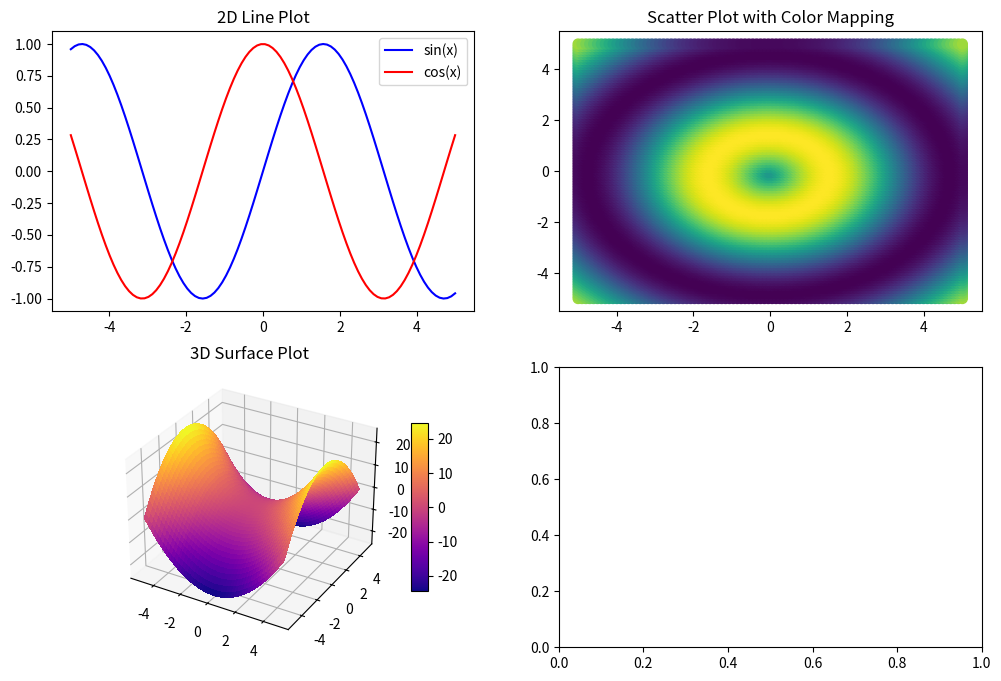

The matplotlib source for this figure: (Note: this script raises an exception after producing the figure.)
import numpy as np
import matplotlib.pyplot as plt
from mpl_toolkits.mplot3d import Axes3D

# Generate some data for demonstration
x1 = np.linspace(-5, 5, 100)
y1 = np.linspace(-5, 5, 100)
x, y = np.meshgrid(x1, y1)

z1 = np.sin(np.sqrt(x**2 + y**2))
z2 = np.exp(-(x**2 + y**2) / 10)
z3 = x**2 - y**2

# Create a figure with multiple subplots
fig = plt.figure(figsize=(12, 8))

# Subplot 1: 2D Line Plot
plt.subplot(2, 2, 1)
plt.plot(x1, np.sin(x1), label='sin(x)', color='blue')
plt.plot(x1, np.cos(x1), label='cos(x)', color='red')
plt.title('2D Line Plot')
plt.legend()
# plt.show()

# Subplot 2: Scatter Plot
plt.subplot(2, 2, 2)
plt.scatter(x, y, c=z1, cmap='viridis', s=50)
plt.title('Scatter Plot with Color Mapping')

# Subplot 3: 3D Surface Plot
ax = fig.add_subplot(2, 2, 3, projection='3d')
surface = ax.plot_surface(x, y, z3, cmap='plasma', linewidth=0, antialiased=False)
ax.set_title('3D Surface Plot')
fig.colorbar(surface, ax=ax, shrink=0.6, aspect=10)

# Subplot 4: Contour Plot
plt.subplot(2, 2, 4)
contour = plt.contourf(X, Y, z2, cmap='magma')
plt.title('Contour Plot')
fig.colorbar(contour)

# Adjust layout to prevent overlapping
plt.tight_layout()

# Show the plot
plt.show()
